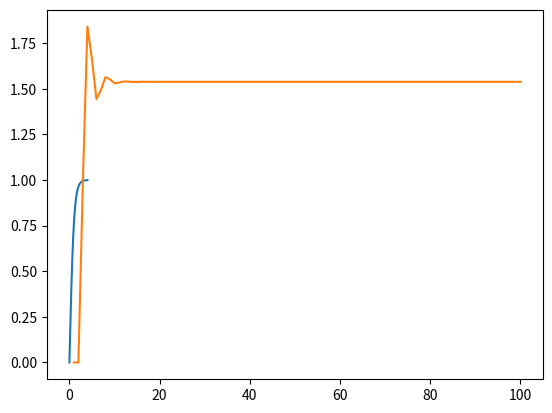

Here is the Python script that generated this plot:
from math import sin, sqrt, log, e, log10, tanh, atan2
from matplotlib import pyplot as plt
from numpy import ndarray
import numpy as np
import cmath

print(f"\n{'!!! Double check these numbers !!!':^75}\n")

# Q1
print(f"{' Q1 ':-^75}")
x: float = sum([k ** 2 * sin(0.1 * k ** 2) for k in range(-3, 5)])
# Use this if you pussy and scared of one-liners
# x_sym: float = 0.0
# for k in range(-3, 5):
#     x_sym += k ** 2 * sin(0.1 * k ** 2)
print(f"{x=:.4f}")

# Q2
print(f"{' Q2 ':-^75}")
x: float = sum([sum([sqrt(j) * k ** 2 * sin(0.1 * (k - j) ** 2) for k in range(-3, 5)]) for j in range(1, 4)])
# Use this if you pussy and scared of one-liners
# x_sym: float = 0.0
# for j in range(1, 4):
#     for k in range(-3, 5):
#         x_sym += sqrt(j) * k ** 2 * sin(0.1 * (k - j) ** 2)
print(f"{x=:.4f}")

# Q3
print(f"{' Q3 ':-^75}")
x: float = sqrt(3)
y: float = 0.3 * x ** 2 + sqrt(x)
z: float = sqrt(e) + x - log(x) - log10(x)
v: float = sqrt(tanh(x * y * z))
big_boy: float = sqrt(tanh(sqrt(3) * (0.3 * x ** 2 + sqrt(x)) * (sqrt(e) + x - log(x) - log10(x))))
print(f"{v=:.4f}")

# Q4
print(f"{' Q4 ':-^75}")
print("(graph)")
x_array: ndarray = np.linspace(0, 4, 500)
y: ndarray = np.array([tanh(x) for x in x_array])
plt.plot(x_array, y)
plt.show()

# Q5
print(f"{' Q5 ':-^75}")
magnitude = lambda cplx: cmath.sqrt(cplx.real ** 2 + cplx.imag ** 2).real
x: complex = -4+1j
y: complex = 3j
z: list[complex] = [x ** y, x * y ** 2, cmath.exp(cmath.sqrt(x))]
z_mags: list[float] = [round(magnitude(i), 4) for i in z]
print(f"{z_mags=}")

# Q6
print(f"{' Q6 ':-^75}")
phase = lambda cplx: atan2(cplx.imag, cplx.real)
m: list[float] = [round(magnitude(i), 4) for i in z]
p: list[float] = [round(phase(i), 4) for i in z]
print(f"{m=}")
print(f"{p=}")

# Q7
print(f"{' Q7 ':-^75}")
x: ndarray = np.array([[1, 2, -3], [4, 8, 8], [2, 2, 4]])
x_2: ndarray = np.matmul(x, x)
x_3: ndarray = np.matmul(x_2, x)
y: ndarray = x + np.matmul(np.matrix_transpose(x), x) + x_3  # Can I raise to power instead of multiple matmul?
print(f"y=\n{y}\n")

# Q8
print(f"{' Q8 ':-^75}")
A: ndarray = np.array([[1, 2, -3], [4, 8, 8], [2, 2, 4]])
B: ndarray = np.array([[5, 5, -3], [4, 8, 8], [2, 2, 4]])
Z: ndarray = np.array([[0, 0,  0], [0, 0, 0], [0, 0, 0]])
upper_system: ndarray = np.hstack((A, B))
lower_system: ndarray = np.hstack((Z, A))
system: ndarray = np.vstack((upper_system, lower_system))
target_vector: ndarray = np.vstack([1, 0, 0, 0, 0, 0])
print(f"result=\n{np.linalg.solve(system, target_vector)}\n")

# Q9
print(f"{' Q9 ':-^75}")
x: list[float] = [*range(-50, 31)]
y: list[float] = [3 * i ** 2 + 2 for i in x]
Q: ndarray = np.vstack((x, y))
Z: ndarray = np.matmul(Q, np.matrix_transpose(Q))
print(f"Z=\n{Z}\n")

# Q10
print(f"{' Q10 ':-^75}")
u: ndarray = np.array([-3, 4, -2])
v: ndarray = np.array([2, -5, -4])
w: ndarray = np.array([1, -1, -1])
Q: ndarray = np.dot(u, v) ** 2 + abs(np.cross(np.cross(u, v), w)) # || means absolute value or magnitude? NO ITS DETERMINANT
print(f"Q=\n{Q}\n") # IDK if Q is supposed to be a vector. I got a float instead lol

# Q11
print(f"{' Q11 ':-^75}")
X: ndarray = np.array([[1, 2, 3], [0, 7, 7], [1, 2, 1]])
X_inv: ndarray = np.linalg.inv(X)
X_sqr: ndarray = np.matmul(X, X)
Y: ndarray = np.array([[2, 2, 3], [7, 6, 0], [1, 2, 1]])
Q: ndarray = np.matmul(X_inv, (Y + X_sqr))
print(f"Q=\n{Q}\n")

# Q12
print(f"{' Q12 ':-^75}")
system: ndarray = np.array([[4, 1, 1], [2, 1, 13], [3, 0, -1]])
target_vector: ndarray = np.vstack([3, 2, 11])
print(f"result=\n{np.linalg.solve(system, target_vector)}\n")

# Q13
print(f"{' Q13 ':-^75}")
print("(graph)")
n_array: ndarray = np.linspace(1, 100, 100)
x: list[float] = [0, 0]
for n in range(2, 100):
    x.append(sin(x[n - 1]) - 0.3 * x[n - 2] + 1)
plt.plot(n_array, x)
plt.show()  # IDK if this graph is correct

